Run: headless pygame with SDL's dummy video driver; simulated clock (each Clock.tick advances the game by its frame time, no real sleeping); random seed 0; keys injected as events and as key.get_pressed() state; no mouse input.
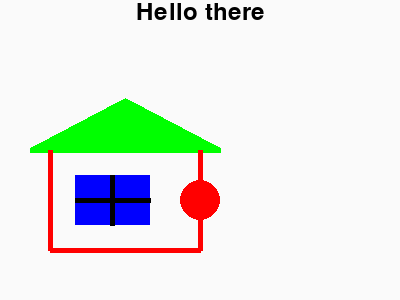
Frame 1 of 4 · flips 1–60 · no input
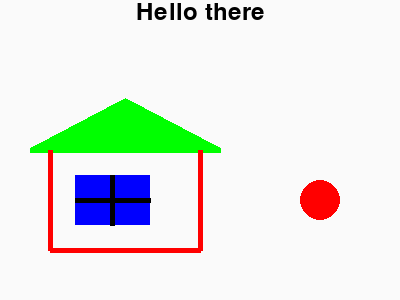
Frame 2 of 4 · flips 61–180 · tapped SPACE, RETURN · held RIGHT (→), D
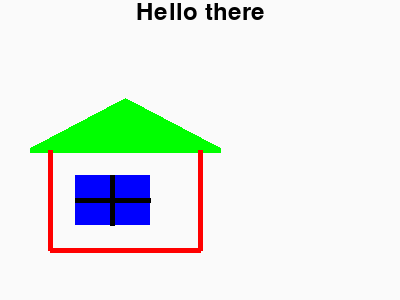
Frame 3 of 4 · flips 181–300 · held DOWN (↓), S
Frame 4 of 4 · flips 301–420 · held LEFT (←), A, UP (↑), W · screen same as frame 1, image omitted

The pygame program that drew these frames:

# Snake Game

import sys
import pygame
from pygame.locals import *


# Initialize the game engine
pygame.init()

# Define the colors we will use in RGB format
BLACK = (0, 0, 0)
WHITE = (255, 255, 255)
BLUE = (0, 0, 255)
GREEN = (0, 255, 0)
RED = (255, 0, 0)

# Set the height and width of the screen
size = (400, 300)
screen = pygame.display.set_mode(size, DOUBLEBUF)

pos_x = 200
pos_y = 200

pygame.display.set_caption("Game Title")

# Loop until the user clicks the close button.
done = False
clock = pygame.time.Clock()


while not done:

    # This limits the while loop to a max of 10 times per second.
    # Leave this out and we will use all CPU we can.
    clock.tick(10)

    # Main Event Loop
    for event in pygame.event.get():  # User did something
        if event.type == pygame.QUIT:  # If user clicked close
            done = True  # Flag that we are done so we exit this loop
            sys.exit()


    key_event = pygame.key.get_pressed()
    if key_event[pygame.K_LEFT]:
        pos_x -= 1

    if key_event[pygame.K_RIGHT]:
        pos_x += 1

    if key_event[pygame.K_DOWN]:
        pos_y += 1

    if key_event[pygame.K_UP]:
        pos_y -= 1
    # All drawing code happens after the for loop and but
    # inside the main while done==False loop.

    # Clear the screen and set the screen background
    screen.fill(WHITE)

    background = pygame.Surface(screen.get_size())
    background = background.convert()
    background.fill((250, 250, 250))

    font = pygame.font.Font(None, 36)
    text = font.render("Hello there", 1, (0, 0, 0))
    textpos = text.get_rect()
    textpos.centerx = background.get_rect().centerx
    background.blit(text, textpos)

    screen.blit(background, (0, 0))

    pygame.draw.circle(screen, RED, (pos_x, pos_y), 20)

    pygame.draw.polygon(screen, GREEN, [[30, 150], [125, 100], [220, 150]], 5)
    pygame.draw.polygon(screen, GREEN, [[30, 150], [125, 100], [220, 150]], 0)
    pygame.draw.lines(screen, RED, False, [[50, 150], [50, 250], [200, 250], [200, 150]], 5)
    pygame.draw.rect(screen, BLACK, [75, 175, 75, 50], 5)
    pygame.draw.rect(screen, BLUE, [75, 175, 75, 50], 0)
    pygame.draw.line(screen, BLACK, [112, 175], [112, 225], 5)
    pygame.draw.line(screen, BLACK, [75, 200], [150, 200], 5)

    # Go ahead and update the screen with what we've drawn.
    # This MUST happen after all the other drawing commands.
    pygame.display.flip()

# Be IDLE friendly
pygame.quit()
